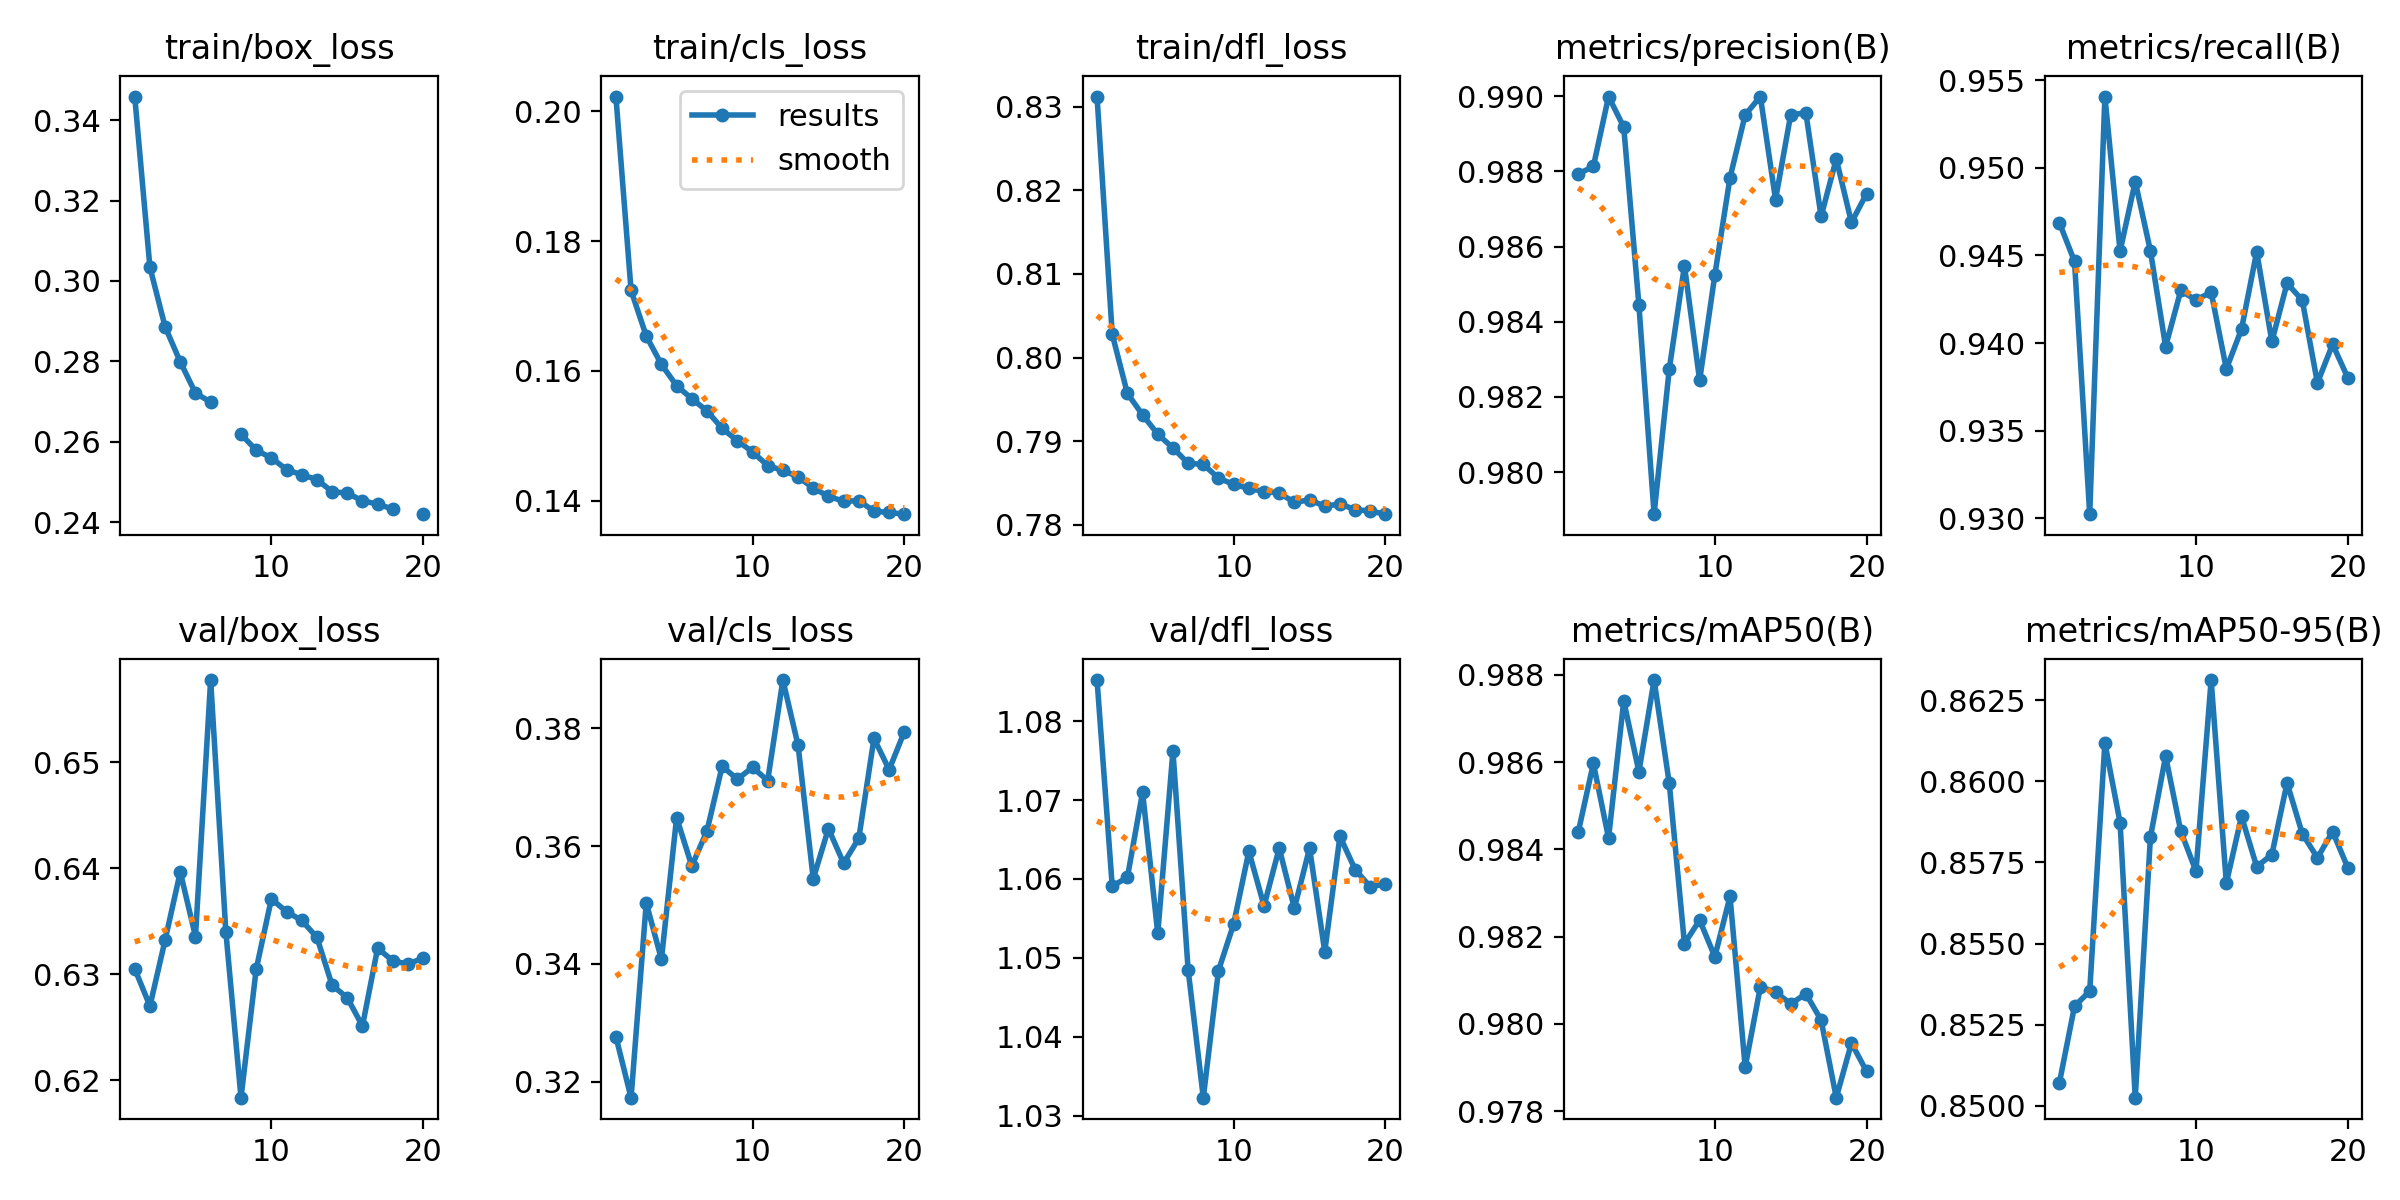

The file beside this chart, header and first rows:
epoch, train/box_loss, train/cls_loss, train/dfl_loss, metrics/precision(B), metrics/recall(B), metrics/mAP50(B), metrics/mAP50-95(B), val/box_loss, val/cls_loss, val/dfl_loss, lr/pg0, lr/pg1, lr/pg2
1, 0.3459, 0.2023, 0.8312, 0.9879, 0.9469, 0.9844, 0.8507, 0.6305, 0.3277, 1.085, 0.0006876, 1.6441e-05, 1.6441e-05
2, 0.3034, 0.1724, 0.8028, 0.9881, 0.9447, 0.986, 0.8531, 0.627, 0.3173, 1.059, 0.0003693, 3.1453e-05, 3.1453e-05
3, 0.2886, 0.1654, 0.7957, 0.99, 0.9302, 0.9843, 0.8535, 0.6332, 0.3503, 1.06, 4.9302e-05, 4.4797e-05, 4.4797e-05
4, 0.2799, 0.161, 0.7932, 0.9892, 0.9541, 0.9874, 0.8612, 0.6396, 0.3408, 1.071, 4.25e-05, 4.25e-05, 4.25e-05
5, 0.2721, 0.1577, 0.7908, 0.9844, 0.9452, 0.9858, 0.8587, 0.6336, 0.3648, 1.053, 4.25e-05, 4.25e-05, 4.25e-05
6, 0.2699, 0.1557, 0.7892, 0.9789, 0.9492, 0.9879, 0.8502, 0.6577, 0.3566, 1.076, 4e-05, 4e-05, 4e-05
7, inf, 0.1538, 0.7874, 0.9827, 0.9453, 0.9855, 0.8583, 0.634, 0.3626, 1.048, 3.75e-05, 3.75e-05, 3.75e-05
8, 0.2619, 0.1512, 0.7872, 0.9855, 0.9398, 0.9818, 0.8608, 0.6184, 0.3735, 1.032, 3.5e-05, 3.5e-05, 3.5e-05
9, 0.2579, 0.1492, 0.7856, 0.9824, 0.943, 0.9824, 0.8585, 0.6305, 0.3713, 1.048, 3.25e-05, 3.25e-05, 3.25e-05
10, 0.256, 0.1475, 0.7848, 0.9852, 0.9425, 0.9815, 0.8572, 0.6371, 0.3733, 1.054, 3e-05, 3e-05, 3e-05
11, 0.2531, 0.1454, 0.7844, 0.9878, 0.9429, 0.9829, 0.8631, 0.6359, 0.3711, 1.063, 2.75e-05, 2.75e-05, 2.75e-05
12, 0.2518, 0.1447, 0.784, 0.9895, 0.9385, 0.979, 0.8569, 0.6351, 0.3881, 1.057, 2.5e-05, 2.5e-05, 2.5e-05
13, 0.2506, 0.1437, 0.7838, 0.99, 0.9408, 0.9808, 0.8589, 0.6335, 0.3771, 1.064, 2.2501e-05, 2.2501e-05, 2.2501e-05
14, 0.2476, 0.1419, 0.7827, 0.9872, 0.9452, 0.9807, 0.8574, 0.629, 0.3545, 1.056, 2.0001e-05, 2.0001e-05, 2.0001e-05
15, 0.2472, 0.1407, 0.783, 0.9895, 0.9401, 0.9805, 0.8577, 0.6278, 0.3629, 1.064, 1.7501e-05, 1.7501e-05, 1.7501e-05
16, 0.2453, 0.1399, 0.7822, 0.9896, 0.9434, 0.9807, 0.8599, 0.6251, 0.3571, 1.051, 1.5001e-05, 1.5001e-05, 1.5001e-05
17, 0.2445, 0.14, 0.7825, 0.9868, 0.9425, 0.9801, 0.8584, 0.6325, 0.3613, 1.065, 1.2501e-05, 1.2501e-05, 1.2501e-05
18, 0.2433, 0.1384, 0.7818, 0.9883, 0.9377, 0.9783, 0.8576, 0.6313, 0.3782, 1.061, 1.0001e-05, 1.0001e-05, 1.0001e-05
19, inf, 0.1382, 0.7816, 0.9866, 0.9399, 0.9796, 0.8585, 0.631, 0.373, 1.059, 7.5009e-06, 7.5009e-06, 7.5009e-06
20, 0.242, 0.1379, 0.7813, 0.9874, 0.938, 0.9789, 0.8573, 0.6315, 0.3794, 1.059, 5.0009e-06, 5.0009e-06, 5.0009e-06
